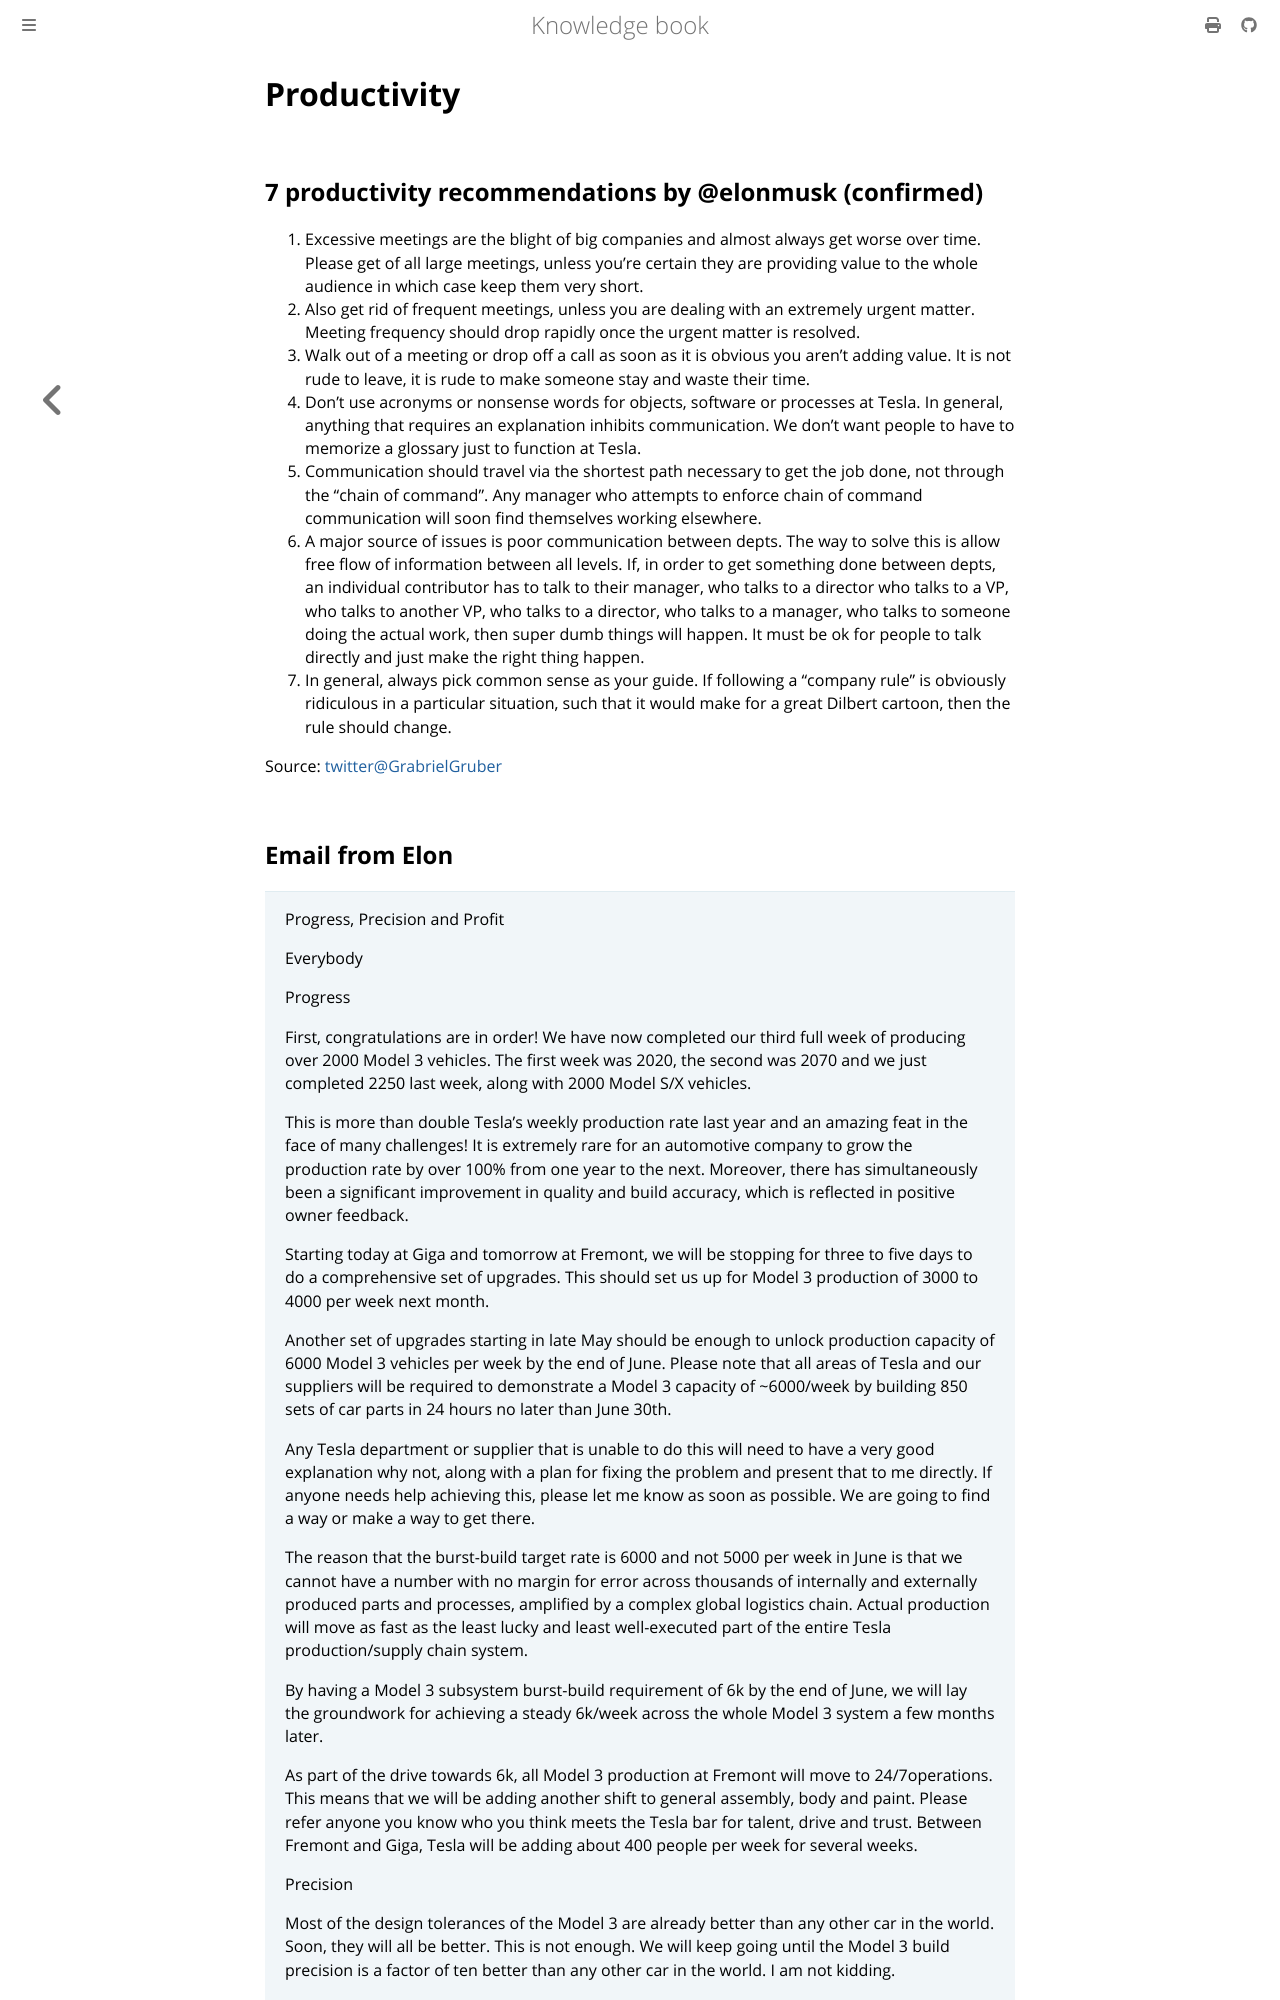

repository: dvogt23/notes · page: misc/productivity.html · generator: mdbook

# Productivity

## 7 productivity recommendations by @elonmusk (confirmed)

1. Excessive meetings are the blight of big companies and almost always get worse over time. Please get of all large meetings, unless you’re certain they are providing value to the whole audience in which case keep them very short.
2. Also get rid of frequent meetings, unless you are dealing with an extremely urgent matter. Meeting frequency should drop rapidly once the urgent matter is resolved.
3. Walk out of a meeting or drop off a call as soon as it is obvious you aren’t adding value. It is not rude to leave, it is rude to make someone stay and waste their time.
4. Don’t use acronyms or nonsense words for objects, software or processes at Tesla. In general, anything that requires an explanation inhibits communication. We don’t want people to have to memorize a glossary just to function at Tesla.
5. Communication should travel via the shortest path necessary to get the job done, not through the “chain of command”. Any manager who attempts to enforce chain of command communication will soon find themselves working elsewhere.
6. A major source of issues is poor communication between depts. The way to solve this is allow free flow of information between all levels. If, in order to get something done between depts, an individual contributor has to talk to their manager, who talks to a director who talks to a VP, who talks to another VP, who talks to a director, who talks to a manager, who talks to someone doing the actual work, then super dumb things will happen. It must be ok for people to talk directly and just make the right thing happen.
7. In general, always pick common sense as your guide. If following a “company rule” is obviously ridiculous in a particular situation, such that it would make for a great Dilbert cartoon, then the rule should change.

Source: [twitter@GrabrielGruber](https://twitter.com/GabrielGruber/status/1390332933467160576)
